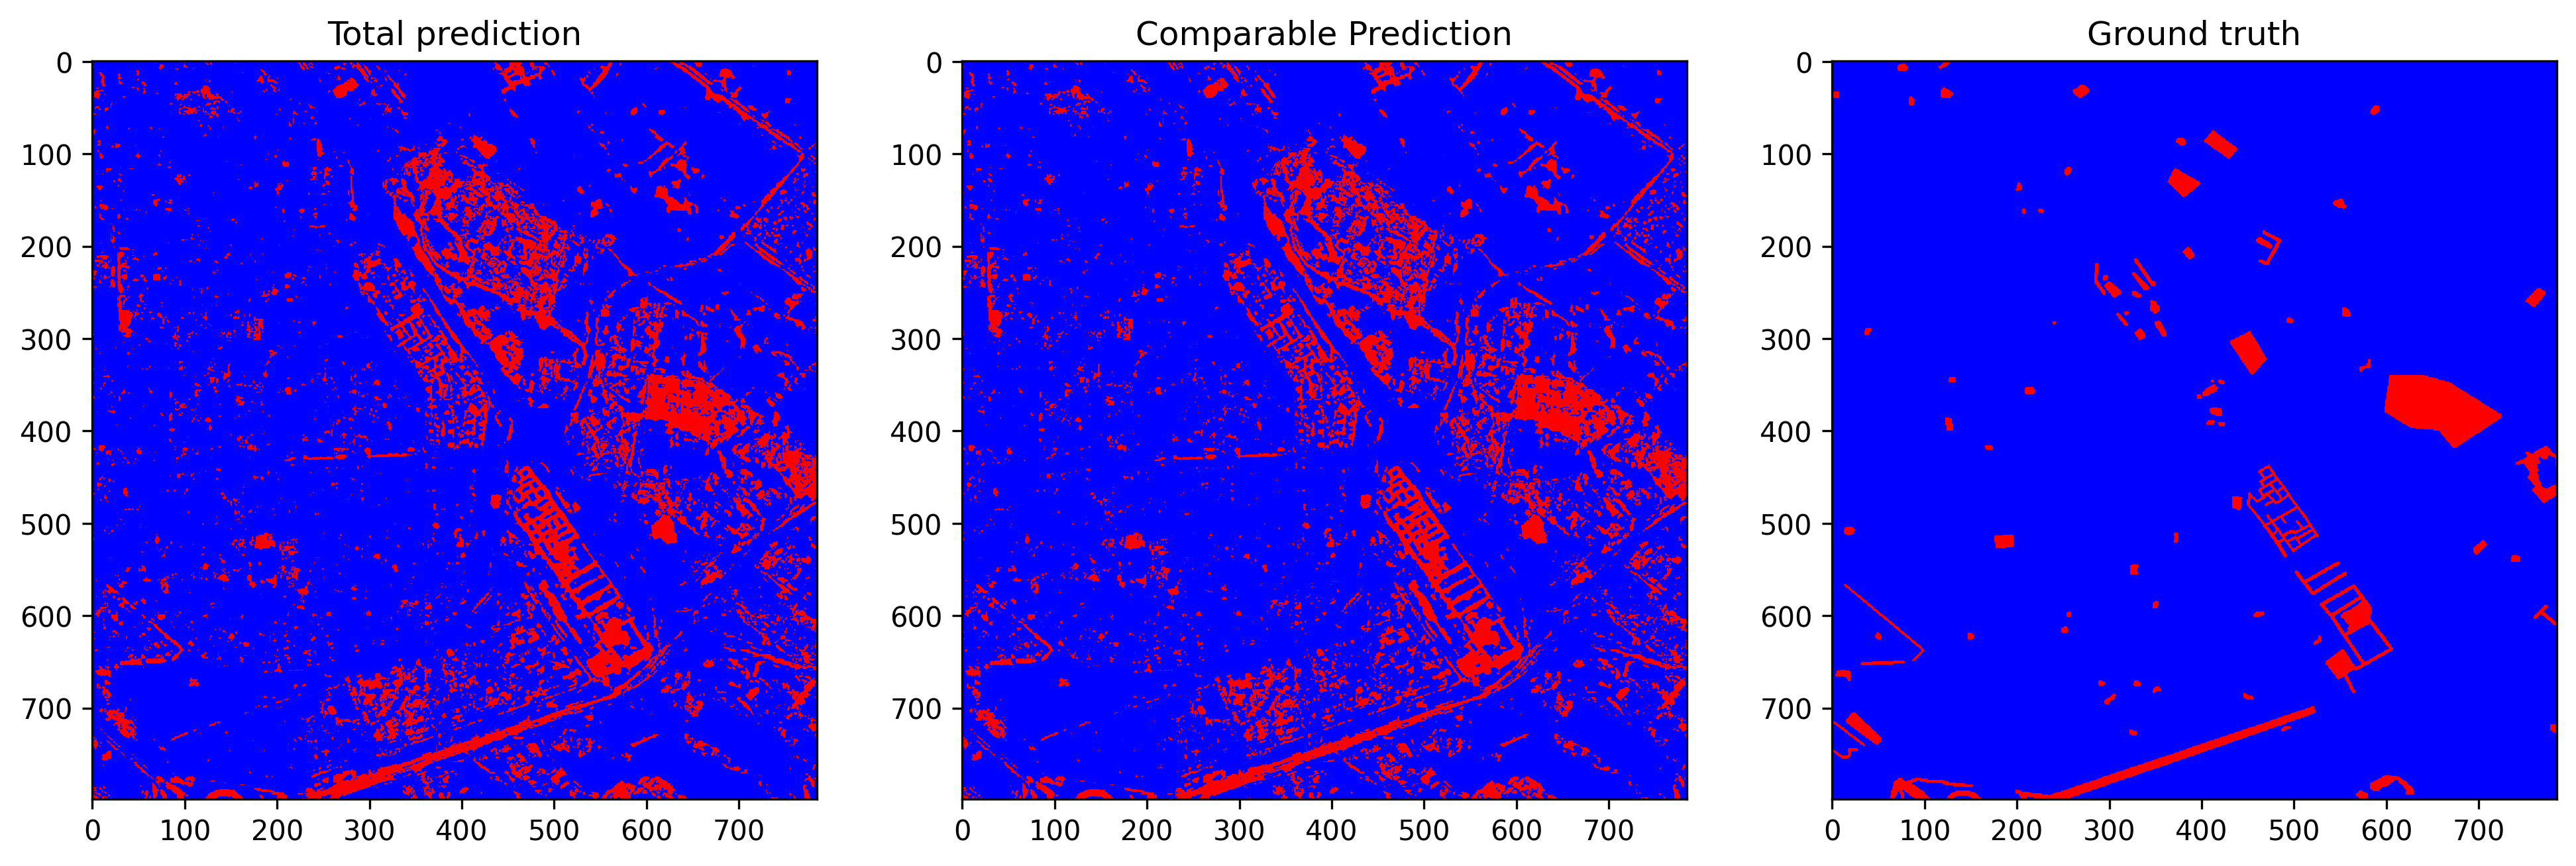

The table this chart was drawn from, first rows:
total_examples, threshold, overall_accuracy, false_positives_num, false_negatives_num, true_negatives_num, true_positives_num, prediction_time, overall_accuracy_correction, false_positives_num_correction, false_negatives_num_correction, true_negatives_num_correction, true_positives_num_correction, correction_time, pseudo_qty, real_qty, extraction_time, ft_epochs, ft_time, ft_loss, ft_val_loss, ft_val_acc, pseudo_acc, pseudo_acc_corrected
627215, 0.1176, 0.8849, 66027, 6157, 537596, 17435, 11, 0.9137, 48309, 5792, 555314, 17800, 5.545, no pseudo labels, 20.0%, 0.1019, 43, 199.5, 0.02906, 0.02872, 0.8898, 0.7703, 0.7889
